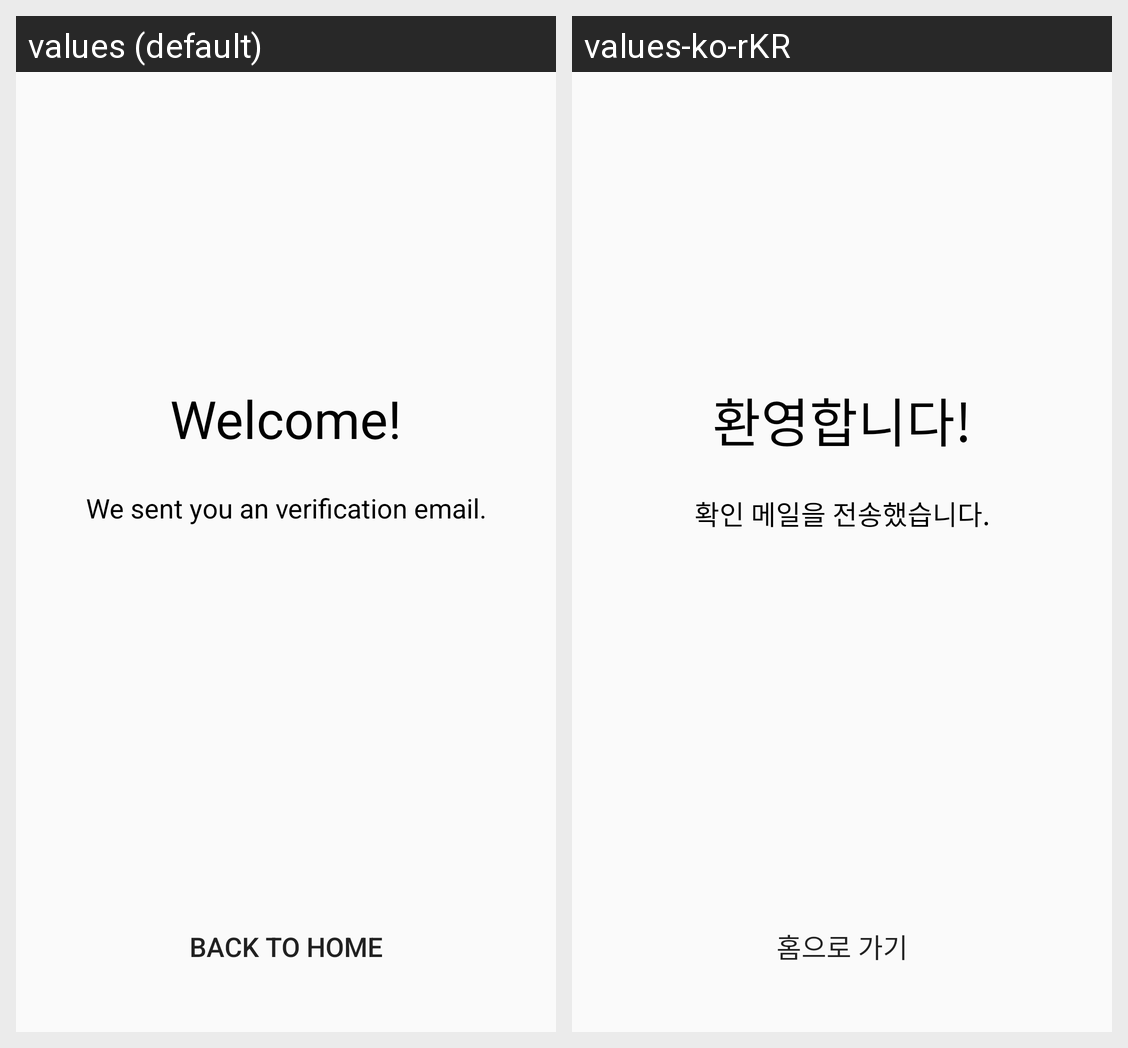

Translations of the strings shown on this Android screen, per locale in the grid:
Android screen res/layout/activity_verifying_guide.xml rendered under 2 locales, left to right: values (default), values-ko-rKR. Device: Nexus 5 (rendered at 1080×1920; each locale shown at half size, 540×960, under a caption strip naming it); theme AppTheme.
Strings drawn on this screen, with the default value and each locale's value (text and hints the layout hard-codes, and strings that could not be matched under every locale, appear in the picture but are not listed):

msg_welcome
  values: Welcome!
  values-ko-rKR: 환영합니다!

msg_register
  values: We sent you an verification email.
  values-ko-rKR: 확인 메일을 전송했습니다.

act_back_home
  values: Back to home
  values-ko-rKR: 홈으로 가기
